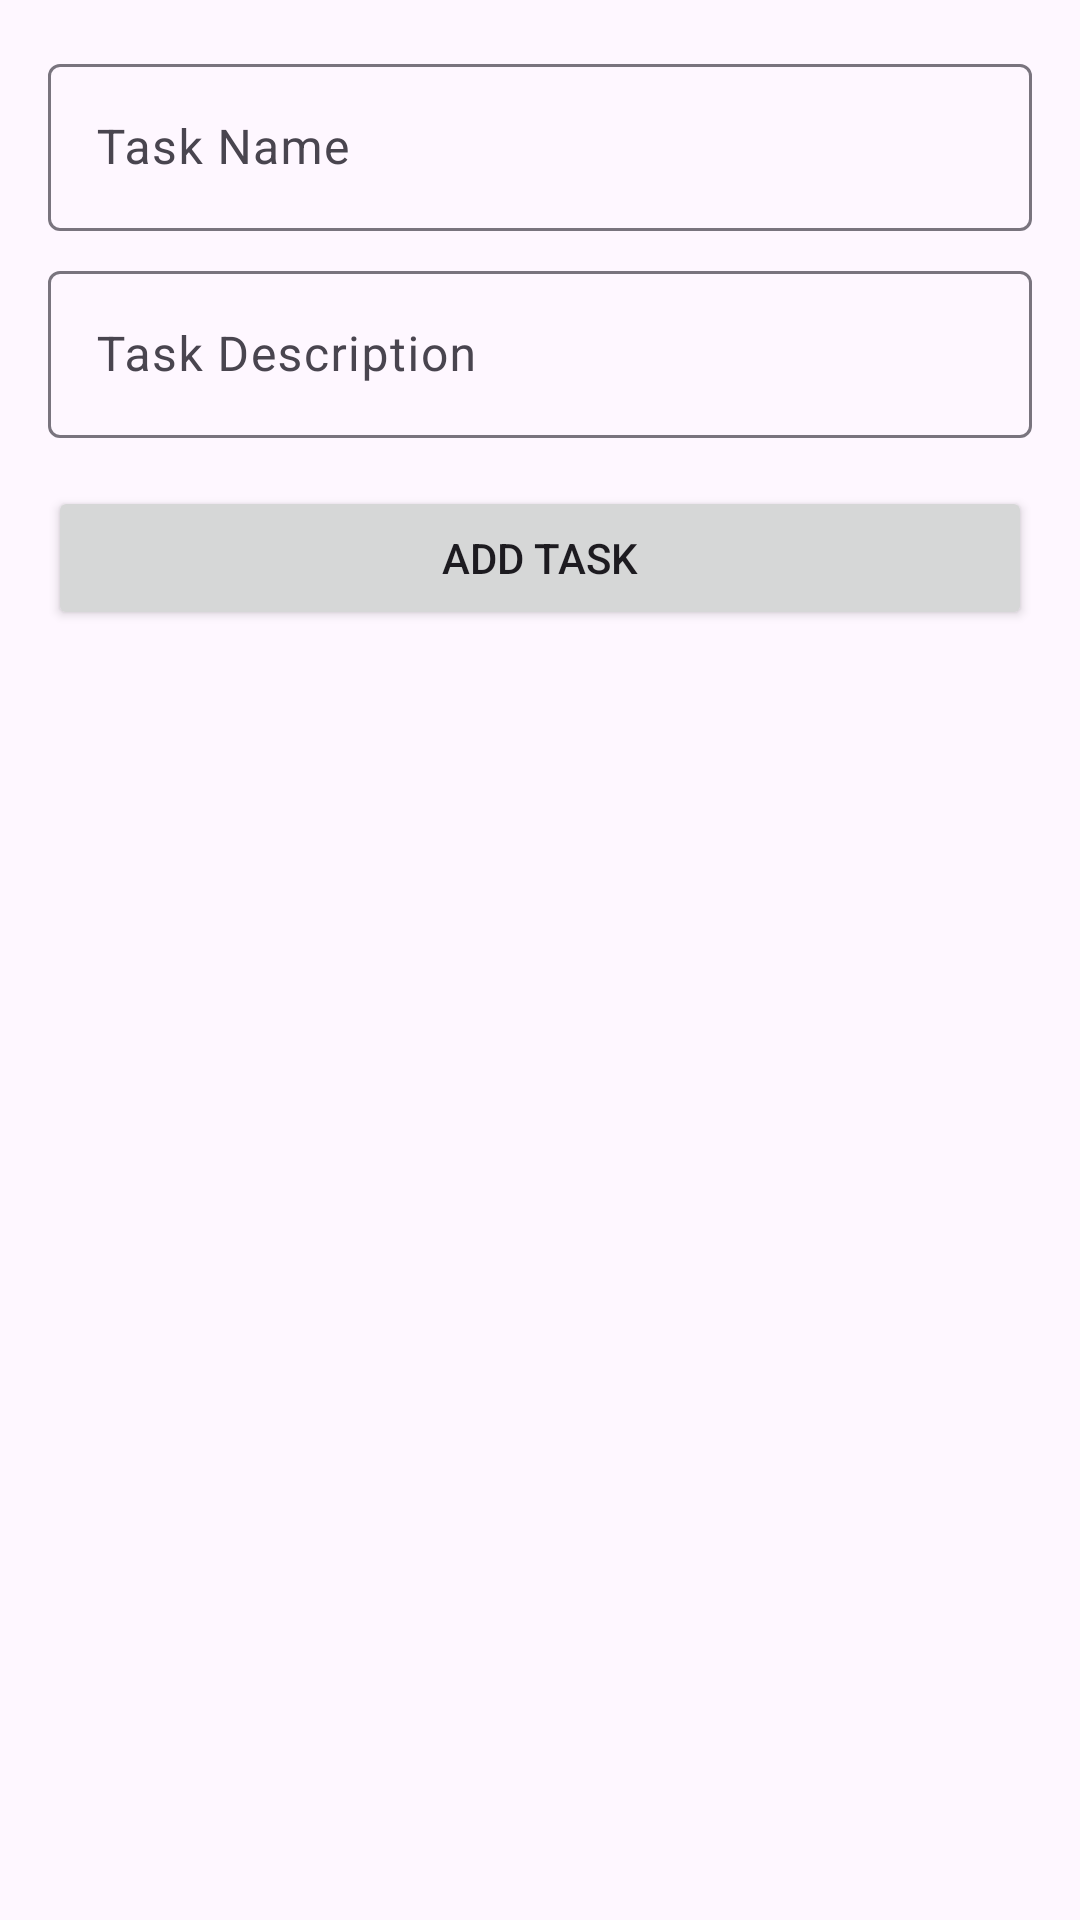

Here is an Android app screen rendered from its layout file. Give the layout XML and the strings, colors and styles it references.
<!-- AndroidManifest.xml: application theme Theme.TOOdoLIST -->
<!-- res/layout/activity_add_task.xml -->
<?xml version="1.0" encoding="utf-8"?>
<ScrollView
    xmlns:android="http://schemas.android.com/apk/res/android"
    android:layout_width="match_parent"
    android:layout_height="match_parent"
    android:padding="16dp">

    <LinearLayout
        android:layout_width="match_parent"
        android:layout_height="wrap_content"
        android:orientation="vertical">

        <com.google.android.material.textfield.TextInputLayout
            android:layout_width="match_parent"
            android:layout_height="wrap_content"
            android:hint="Task Name">

            <com.google.android.material.textfield.TextInputEditText
                android:id="@+id/et_task_name"
                android:layout_width="match_parent"
                android:layout_height="wrap_content"/>
        </com.google.android.material.textfield.TextInputLayout>

        <com.google.android.material.textfield.TextInputLayout
            android:layout_width="match_parent"
            android:layout_height="wrap_content"
            android:hint="Task Description"
            android:layout_marginTop="8dp">

            <com.google.android.material.textfield.TextInputEditText
                android:id="@+id/et_task_description"
                android:layout_width="match_parent"
                android:layout_height="wrap_content"/>
        </com.google.android.material.textfield.TextInputLayout>

        <Button
            android:id="@+id/button_add"
            android:layout_width="match_parent"
            android:layout_height="wrap_content"
            android:text="Add Task"
            android:layout_marginTop="16dp"/>
    </LinearLayout>
</ScrollView>
<!-- resources referenced by this layout -->
<resources>
  <style name="Theme.TOOdoLIST" parent="Base.Theme.TOOdoLIST" />
  <style name="Base.Theme.TOOdoLIST" parent="Theme.Material3.DayNight.NoActionBar">
          
          
      </style>
</resources>
